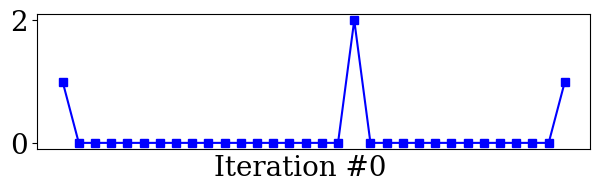

Python code for this plot: (Note: this script raises an exception after producing the figure.)
import numpy as np
import matplotlib.pyplot as plt
import matplotlib.animation as animation

plt.rcParams["font.family"] = "serif"
plt.rcParams["mathtext.fontset"] = "dejavuserif"
#plt.rcParams['text.usetex'] = True
plt.rc('font', size=20)
fig, ax = plt.subplots(1, figsize=(6.40,2.40),dpi=100)

x = [0.] * 32
x[0] = x[31] = 1.
x[18] = 2.

n = len(x)


lines = [ax.plot(range(n), x, 'bs-')[0], ax.text(0.32, -0.2, "Iteration #0", transform=ax.transAxes)]

plt.tick_params(
    axis='x',          # changes apply to the x-axis
    which='both',      # both major and minor ticks are affected
    bottom=False,      # ticks along the bottom edge are off
    top=False,         # ticks along the top edge are off
    labelbottom=False) # labels along the bottom edge are off
plt.tight_layout()
#plt.ylim(top=3)

plt.draw()

#ax.grid()

def animate(iteration):
    global x,n
    if (0==iteration):
        return lines

    c = 23./32**2 # the curvature to prescribe
    for i in range(0, len(x)):
        if i in [0,18,31]: continue
        x[i] = (x[i-1]+x[i+1]+c)/2.

    print(iteration)

    lines[0].set_data(range(n), x)  # update the data.
    lines[1].set_text("Iteration #" + str(iteration))
    plt.draw()
    ax.relim()
    ax.autoscale_view(True,True,True)
    return lines

ani = animation.FuncAnimation(fig, animate, frames=np.arange(0, 150), interval=100, blit=False, save_count=50)
#ani.save('linsys_curvature.gif', dpi=100, writer='imagemagick')

# To save the animation, use e.g.
#
#ani.save("movie.mp4")
#
# or
#
from matplotlib.animation import FFMpegWriter
writer = FFMpegWriter(fps=15, metadata=dict(artist='Me'), bitrate=1800)
ani.save("linsys_curvature.mp4", writer=writer)

#plt.show()
